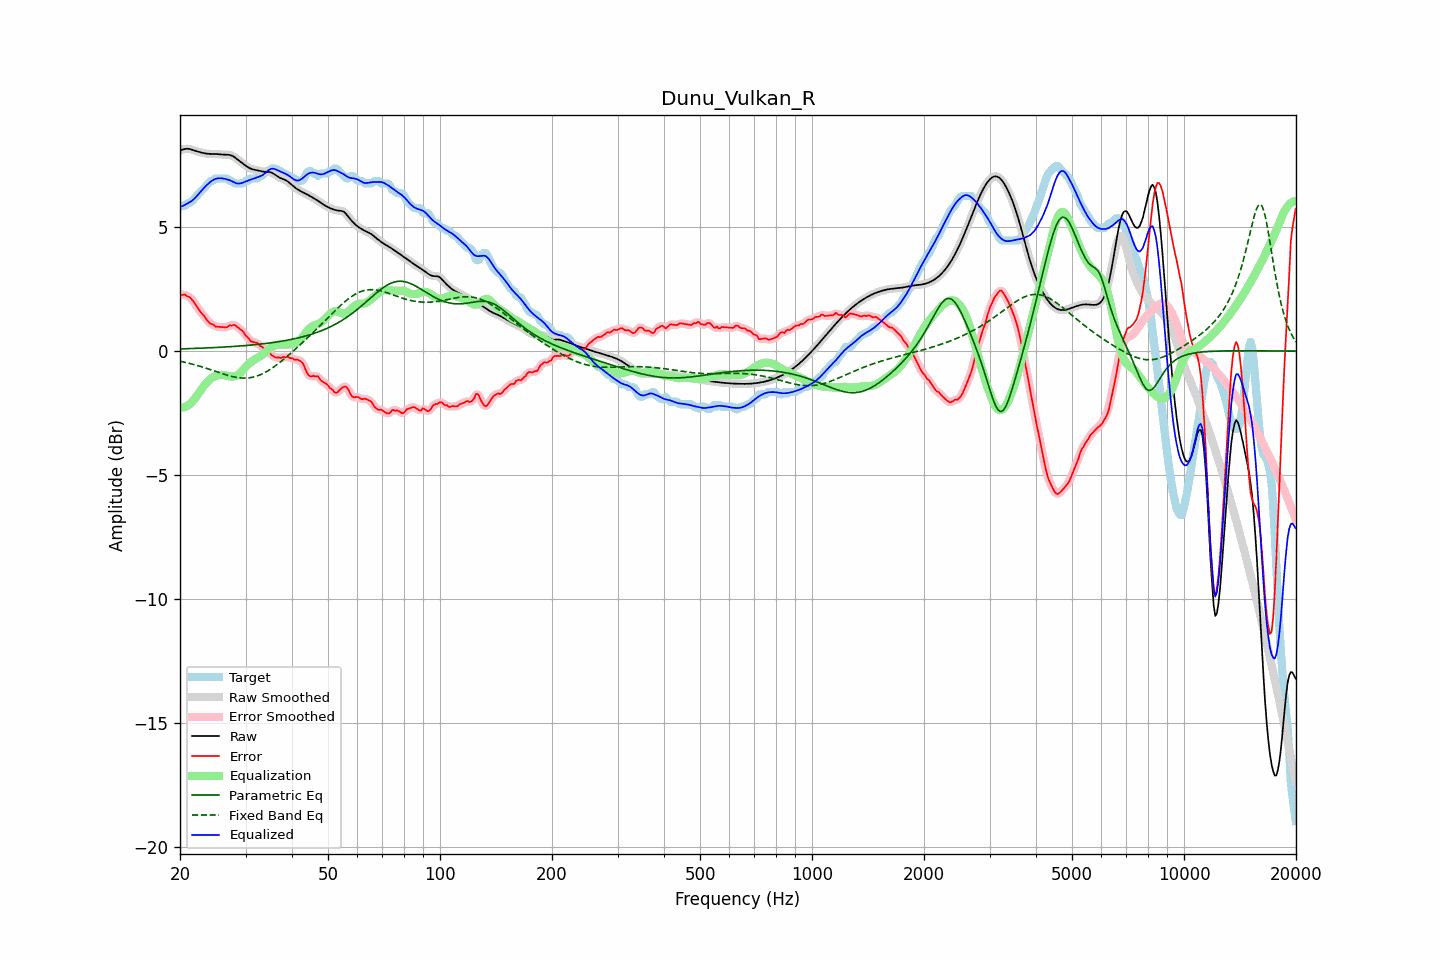

Source data for this figure (header and first rows):
frequency, raw, error, smoothed, error_smoothed, equalization, parametric_eq, fixed_band_eq, equalized_raw, equalized_smoothed, target
20.00, 8.09, 2.26, 8.08, 2.26, -2.27, 0.09, -0.41, 5.81, 5.81, 5.82
20.20, 8.11, 2.25, 8.11, 2.27, -2.28, 0.09, -0.42, 5.83, 5.83, 5.86
20.40, 8.12, 2.27, 8.13, 2.27, -2.27, 0.09, -0.44, 5.86, 5.86, 5.86
20.61, 8.14, 2.28, 8.14, 2.26, -2.25, 0.09, -0.45, 5.89, 5.89, 5.86
20.81, 8.15, 2.22, 8.15, 2.24, -2.22, 0.09, -0.47, 5.93, 5.93, 5.93
21.02, 8.15, 2.19, 8.15, 2.21, -2.19, 0.10, -0.48, 5.96, 5.96, 5.96
21.23, 8.14, 2.18, 8.14, 2.16, -2.14, 0.10, -0.50, 6.00, 6.00, 5.96
21.44, 8.13, 2.11, 8.12, 2.11, -2.09, 0.10, -0.52, 6.04, 6.04, 6.02
21.66, 8.10, 2.03, 8.10, 2.03, -2.02, 0.10, -0.53, 6.09, 6.09, 6.08
21.87, 8.08, 1.93, 8.08, 1.93, -1.94, 0.11, -0.55, 6.15, 6.15, 6.15
22.09, 8.06, 1.84, 8.06, 1.84, -1.85, 0.11, -0.57, 6.21, 6.21, 6.22
22.31, 8.04, 1.74, 8.04, 1.74, -1.76, 0.11, -0.59, 6.28, 6.28, 6.29
22.54, 8.02, 1.65, 8.02, 1.65, -1.66, 0.11, -0.61, 6.36, 6.36, 6.37
22.76, 8.00, 1.56, 8.00, 1.57, -1.57, 0.12, -0.63, 6.44, 6.44, 6.44
22.99, 7.99, 1.48, 7.99, 1.48, -1.48, 0.12, -0.64, 6.51, 6.51, 6.50
23.22, 7.97, 1.41, 7.97, 1.40, -1.39, 0.12, -0.67, 6.58, 6.58, 6.56
23.45, 7.96, 1.32, 7.96, 1.32, -1.31, 0.12, -0.69, 6.65, 6.65, 6.64
23.69, 7.95, 1.23, 7.95, 1.23, -1.24, 0.13, -0.71, 6.71, 6.71, 6.72
23.92, 7.95, 1.16, 7.95, 1.16, -1.18, 0.13, -0.73, 6.77, 6.77, 6.79
24.16, 7.94, 1.10, 7.94, 1.11, -1.12, 0.13, -0.75, 6.82, 6.82, 6.85
24.40, 7.94, 1.09, 7.94, 1.07, -1.07, 0.14, -0.77, 6.87, 6.87, 6.86
24.65, 7.94, 1.05, 7.94, 1.04, -1.04, 0.14, -0.79, 6.91, 6.91, 6.89
24.89, 7.94, 0.99, 7.94, 1.01, -1.01, 0.14, -0.82, 6.94, 6.94, 6.96
25.14, 7.94, 0.98, 7.94, 0.98, -0.98, 0.15, -0.84, 6.95, 6.95, 6.96
25.39, 7.93, 0.98, 7.93, 0.97, -0.97, 0.15, -0.86, 6.96, 6.96, 6.96
25.65, 7.93, 0.97, 7.93, 0.97, -0.96, 0.15, -0.88, 6.97, 6.97, 6.96
25.91, 7.92, 0.96, 7.92, 0.96, -0.96, 0.16, -0.90, 6.96, 6.96, 6.96
26.16, 7.92, 0.96, 7.92, 0.96, -0.96, 0.16, -0.92, 6.95, 6.95, 6.96
26.43, 7.91, 0.96, 7.91, 0.95, -0.97, 0.16, -0.95, 6.94, 6.94, 6.96
26.69, 7.91, 0.96, 7.91, 0.97, -0.99, 0.17, -0.96, 6.92, 6.92, 6.96
26.96, 7.91, 0.99, 7.91, 0.99, -1.01, 0.17, -0.98, 6.90, 6.90, 6.92
27.23, 7.90, 1.04, 7.90, 1.02, -1.02, 0.18, -1.00, 6.88, 6.88, 6.86
27.50, 7.88, 1.02, 7.88, 1.04, -1.03, 0.18, -1.02, 6.85, 6.85, 6.86
27.77, 7.85, 1.05, 7.85, 1.05, -1.03, 0.18, -1.03, 6.82, 6.82, 6.80
28.05, 7.81, 1.05, 7.81, 1.04, -1.02, 0.19, -1.05, 6.79, 6.79, 6.76
28.33, 7.76, 1.01, 7.76, 1.01, -1.00, 0.19, -1.06, 6.76, 6.77, 6.76
28.62, 7.71, 0.96, 7.71, 0.96, -0.96, 0.20, -1.07, 6.75, 6.75, 6.76
28.90, 7.66, 0.90, 7.66, 0.91, -0.91, 0.20, -1.08, 6.75, 6.75, 6.76
29.19, 7.61, 0.85, 7.61, 0.86, -0.85, 0.21, -1.09, 6.76, 6.76, 6.76
29.48, 7.56, 0.80, 7.56, 0.79, -0.78, 0.21, -1.09, 6.78, 6.78, 6.76
29.78, 7.51, 0.71, 7.51, 0.71, -0.70, 0.22, -1.09, 6.81, 6.81, 6.80
30.08, 7.47, 0.61, 7.46, 0.63, -0.63, 0.22, -1.09, 6.84, 6.84, 6.86
30.38, 7.42, 0.56, 7.42, 0.55, -0.56, 0.23, -1.09, 6.86, 6.86, 6.86
30.68, 7.38, 0.48, 7.38, 0.47, -0.50, 0.23, -1.08, 6.88, 6.88, 6.90
30.99, 7.35, 0.40, 7.35, 0.42, -0.45, 0.24, -1.07, 6.91, 6.91, 6.96
31.30, 7.33, 0.37, 7.33, 0.37, -0.40, 0.25, -1.06, 6.93, 6.93, 6.96
31.61, 7.31, 0.36, 7.31, 0.36, -0.36, 0.25, -1.04, 6.95, 6.95, 6.96
31.93, 7.30, 0.34, 7.30, 0.34, -0.32, 0.26, -1.02, 6.98, 6.98, 6.96
32.24, 7.28, 0.33, 7.28, 0.31, -0.28, 0.27, -1.00, 7.00, 7.00, 6.96
32.57, 7.27, 0.26, 7.27, 0.27, -0.24, 0.27, -0.98, 7.02, 7.02, 7.01
32.89, 7.25, 0.20, 7.25, 0.22, -0.20, 0.28, -0.95, 7.05, 7.05, 7.06
33.22, 7.24, 0.18, 7.24, 0.16, -0.16, 0.29, -0.92, 7.08, 7.08, 7.06
33.55, 7.23, 0.10, 7.23, 0.10, -0.11, 0.30, -0.89, 7.12, 7.12, 7.13
33.89, 7.23, 0.03, 7.23, 0.04, -0.05, 0.30, -0.86, 7.18, 7.18, 7.19
34.23, 7.22, -0.03, 7.23, -0.01, 0.01, 0.31, -0.82, 7.23, 7.23, 7.26
34.57, 7.22, -0.03, 7.22, -0.05, 0.06, 0.32, -0.78, 7.28, 7.28, 7.26
34.92, 7.21, -0.09, 7.21, -0.10, 0.11, 0.33, -0.74, 7.33, 7.32, 7.30
35.27, 7.19, -0.17, 7.19, -0.15, 0.16, 0.34, -0.70, 7.35, 7.35, 7.36
35.62, 7.16, -0.20, 7.15, -0.21, 0.19, 0.35, -0.66, 7.35, 7.35, 7.36
35.97, 7.11, -0.24, 7.11, -0.24, 0.22, 0.35, -0.61, 7.34, 7.34, 7.36
... 635 more rows
